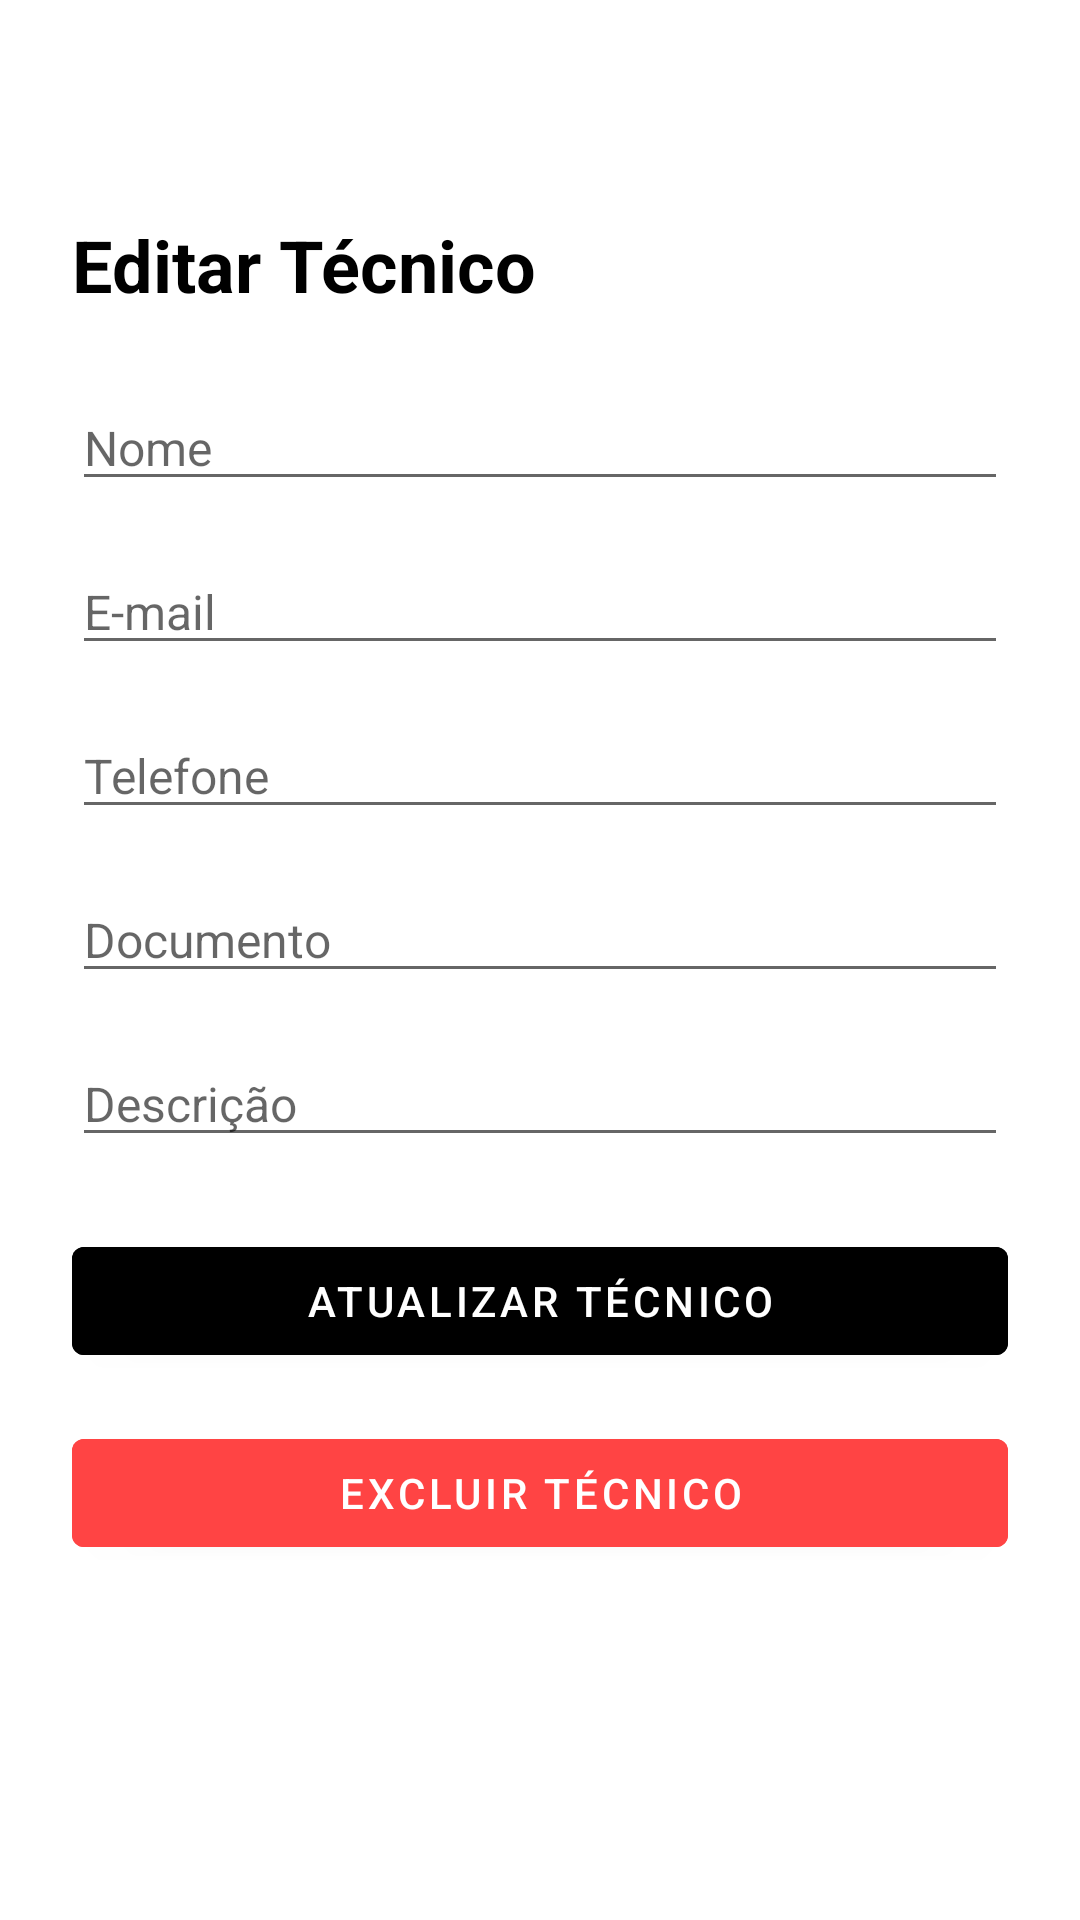

Reconstruct the res/layout file that produces this screen, plus the resources it refers to.
<!-- AndroidManifest.xml: application theme Base.Theme.GestioTech_V3. -->
<!-- res/layout/activity_edit_technician.xml -->
<?xml version="1.0" encoding="utf-8"?>
<androidx.constraintlayout.widget.ConstraintLayout
    xmlns:android="http://schemas.android.com/apk/res/android"
    xmlns:app="http://schemas.android.com/apk/res-auto"
    xmlns:tools="http://schemas.android.com/tools"
    android:layout_width="match_parent"
    android:layout_height="match_parent"
    tools:context=".presentation.Activity.EditTechnicianActivity">

    <ImageButton
        android:id="@+id/buttonBack"
        android:layout_width="48dp"
        android:layout_height="48dp"
        android:background="?attr/selectableItemBackgroundBorderless"
        android:src="@drawable/baseline_arrow_back_24"
        android:contentDescription="Voltar"
        android:padding="8dp"
        app:layout_constraintStart_toStartOf="parent"
        app:layout_constraintTop_toTopOf="parent"/>

    <ScrollView
        android:layout_width="match_parent"
        android:layout_height="0dp"
        app:layout_constraintTop_toBottomOf="@id/buttonBack"
        app:layout_constraintBottom_toBottomOf="parent">

        <LinearLayout
            android:layout_width="match_parent"
            android:layout_height="wrap_content"
            android:orientation="vertical"
            android:padding="24dp">

            <TextView
                android:layout_width="wrap_content"
                android:layout_height="wrap_content"
                android:text="Editar Técnico"
                android:textSize="24sp"
                android:textStyle="bold"
                android:layout_marginBottom="24dp"/>

            
            <EditText
                android:id="@+id/editTextName"
                android:layout_width="match_parent"
                android:layout_height="wrap_content"
                android:hint="Nome"
                android:inputType="textPersonName"
                android:textColor="@android:color/black"
                android:textSize="16sp"
                android:layout_marginBottom="16dp"/>

            
            <EditText
                android:id="@+id/editTextEmail"
                android:layout_width="match_parent"
                android:layout_height="wrap_content"
                android:hint="E-mail"
                android:inputType="textEmailAddress"
                android:textColor="@android:color/black"
                android:textSize="16sp"
                android:layout_marginBottom="16dp"/>



            
            <EditText
                android:id="@+id/editTextPhone"
                android:layout_width="match_parent"
                android:layout_height="wrap_content"
                android:hint="Telefone"
                android:inputType="phone"
                android:textColor="@android:color/black"
                android:textSize="16sp"
                android:layout_marginBottom="16dp"/>

            
            <EditText
                android:id="@+id/editTextDocument"
                android:layout_width="match_parent"
                android:layout_height="wrap_content"
                android:hint="Documento"
                android:inputType="text"
                android:textColor="@android:color/black"
                android:textSize="16sp"
                android:layout_marginBottom="16dp"
                android:enabled="true"/>

            
            <EditText
                android:id="@+id/editTextDescription"
                android:layout_width="match_parent"
                android:layout_height="wrap_content"
                android:hint="Descrição"
                android:inputType="textMultiLine"
                android:textColor="@android:color/black"
                android:textSize="16sp"
                android:layout_marginBottom="24dp"/>

            
            <TextView
                android:id="@+id/textErrorMessage"
                android:layout_width="match_parent"
                android:layout_height="wrap_content"
                android:textColor="@android:color/holo_red_dark"
                android:visibility="gone"
                android:textSize="14sp"/>

            
            <Button
                android:id="@+id/buttonUpdateTechnician"
                android:layout_width="match_parent"
                android:layout_height="wrap_content"
                android:text="Atualizar Técnico"
                android:backgroundTint="@android:color/black"
                android:textColor="@android:color/white"/>

            
            <Button
                android:id="@+id/buttonDeleteTechnician"
                android:layout_width="match_parent"
                android:layout_height="wrap_content"
                android:text="Excluir Técnico"
                android:backgroundTint="@android:color/holo_red_light"
                android:textColor="@android:color/white"
                android:layout_marginTop="16dp"/>

        </LinearLayout>
    </ScrollView>

    
    <FrameLayout
        android:id="@+id/loadingOverlay"
        android:layout_width="match_parent"
        android:layout_height="match_parent"
        android:background="#80000000"
        android:visibility="gone"
        android:clickable="true"
        android:focusable="true">

        <ProgressBar
            android:id="@+id/progressBar"
            style="?android:attr/progressBarStyleLarge"
            android:layout_width="wrap_content"
            android:layout_height="wrap_content"
            android:layout_gravity="center"/>
    </FrameLayout>

</androidx.constraintlayout.widget.ConstraintLayout>
<!-- resources referenced by this layout -->
<resources>
  <style name="Base.Theme.GestioTech_V3." parent="Theme.MaterialComponents.Light.NoActionBar">
          
          <item name="colorPrimary">@color/black</item>
          <item name="colorPrimaryVariant">@color/darkGray</item>
          <item name="colorOnPrimary">@color/white</item>
  
          
          <item name="colorSecondary">@color/mediumGray</item>
          <item name="colorSecondaryVariant">@color/lightGray</item>
          <item name="colorOnSecondary">@color/black</item>
  
          
          <item name="android:windowBackground">@color/white</item>
          <item name="android:textColor">@color/black</item>
  
          
          <item name="android:statusBarColor">@color/black</item>
      </style>
  <color name="black">#FF000000</color>
  <color name="darkGray">#333333</color>
  <color name="white">#FFFFFFFF</color>
  <color name="mediumGray">#757575</color>
  <color name="lightGray">#BDBDBD</color>
</resources>
